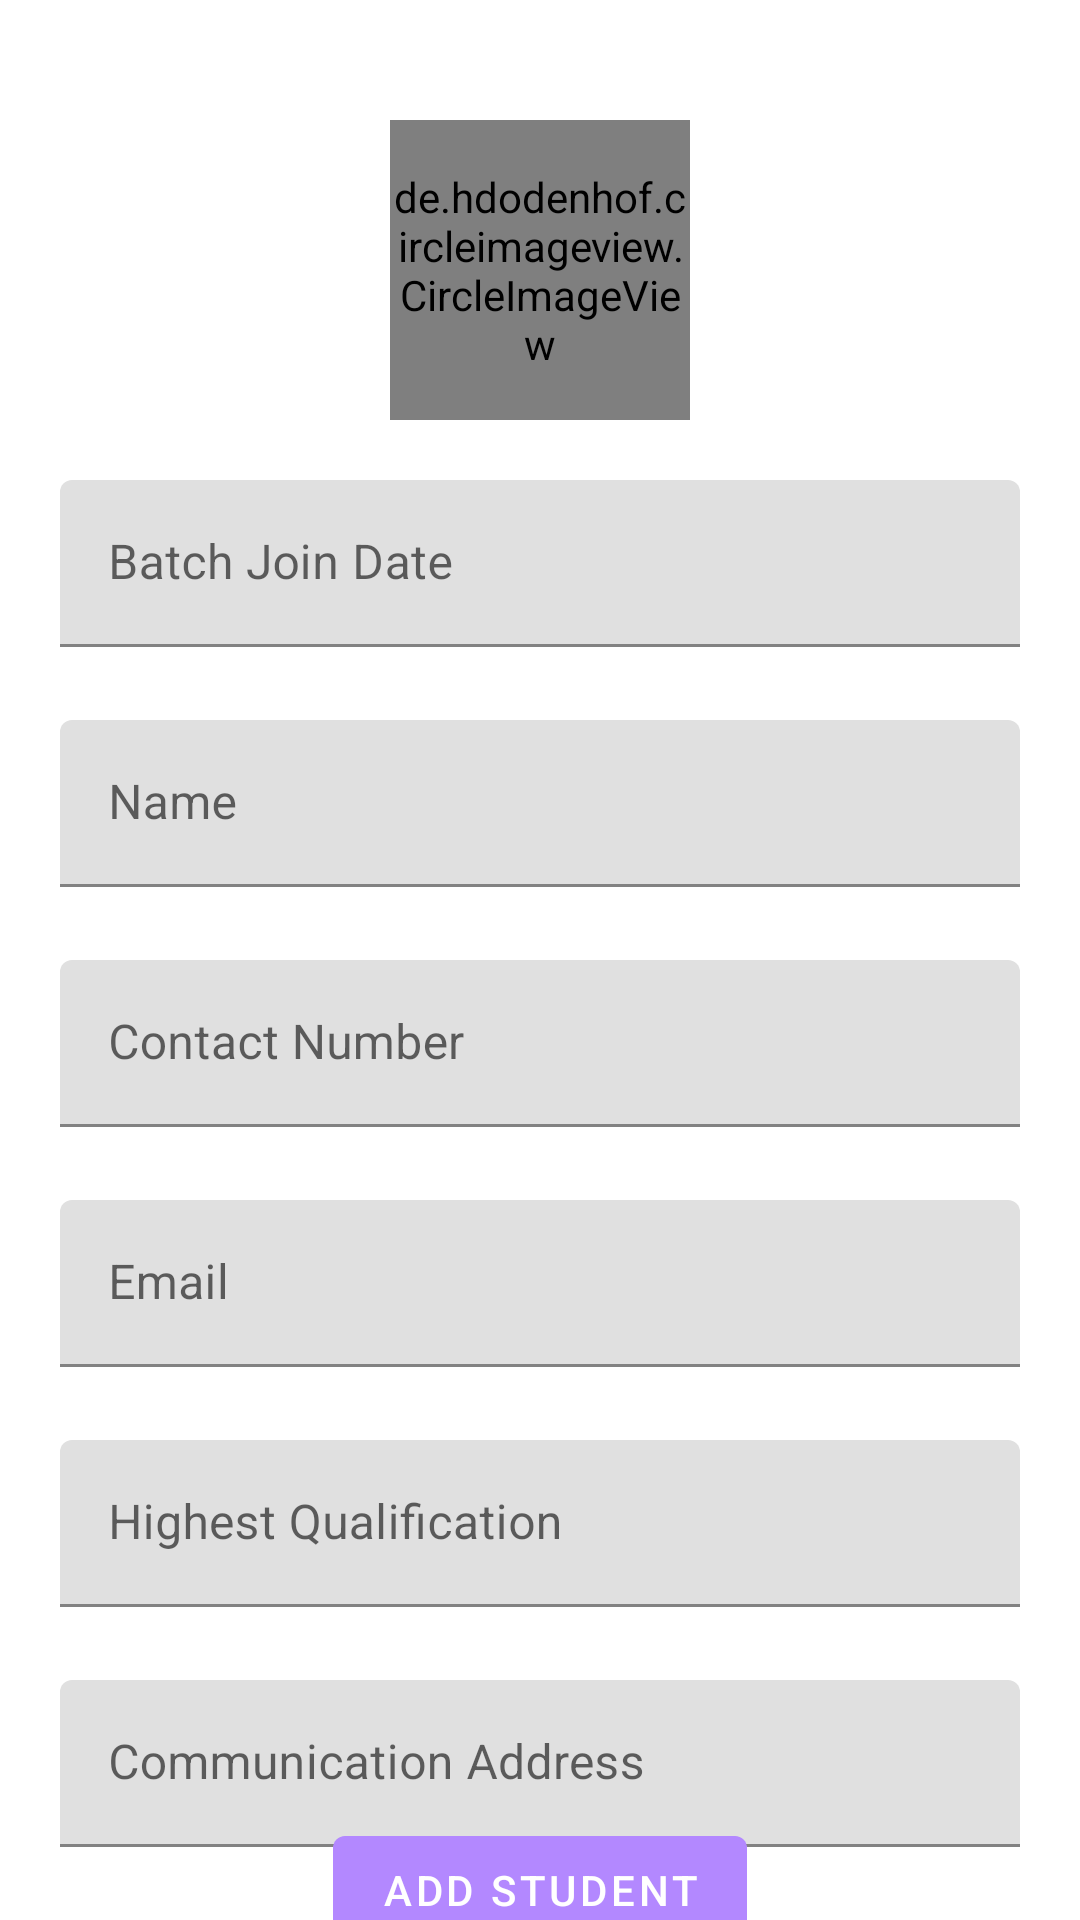

Here is an Android app screen rendered from its layout file. Give the layout XML and the strings, colors and styles it references.
<!-- AndroidManifest.xml: application theme Theme.StudentAttendanceApp -->
<!-- res/layout/activity_add_student.xml -->
<?xml version="1.0" encoding="utf-8"?>
<androidx.constraintlayout.widget.ConstraintLayout xmlns:android="http://schemas.android.com/apk/res/android"
    xmlns:app="http://schemas.android.com/apk/res-auto"
    xmlns:tools="http://schemas.android.com/tools"
    android:layout_width="match_parent"
    android:layout_height="match_parent"
    tools:context=".activity.AddStudentActivity">

    <de.hdodenhof.circleimageview.CircleImageView
        android:id="@+id/profile_image"
        android:layout_width="100dp"
        android:layout_height="100dp"
        android:src="@drawable/ic_baseline_person_outline_24"
        app:civ_border_color="#FF000000"
        app:civ_border_width="2dp"
        android:layout_marginTop="40dp"
        android:clickable="true"
        app:layout_constraintEnd_toEndOf="parent"
        app:layout_constraintStart_toStartOf="parent"
        app:layout_constraintTop_toTopOf="parent"
        android:focusable="true" />

    <com.google.android.material.textfield.TextInputLayout
        android:id="@+id/textField_batch_join_date"
        android:layout_width="match_parent"
        android:layout_height="60dp"
        android:hint="@string/batch_join_date"
        android:layout_marginTop="20dp"
        android:layout_marginRight="20dp"
        android:layout_marginLeft="20dp"
        app:layout_constraintEnd_toEndOf="parent"
        app:layout_constraintStart_toStartOf="parent"
        app:layout_constraintTop_toBottomOf="@+id/profile_image">

        <com.google.android.material.textfield.TextInputEditText
            android:id="@+id/textinput_et_batch_join_date"
            android:layout_width="match_parent"
            android:layout_height="wrap_content"
            android:inputType="date"/>

    </com.google.android.material.textfield.TextInputLayout>

    <com.google.android.material.textfield.TextInputLayout
        android:id="@+id/textField_name"
        android:layout_width="match_parent"
        android:layout_height="60dp"
        android:hint="@string/name"
        android:layout_marginTop="20dp"
        android:layout_marginRight="20dp"
        android:layout_marginLeft="20dp"
        app:layout_constraintEnd_toEndOf="parent"
        app:layout_constraintStart_toStartOf="parent"
        app:layout_constraintTop_toBottomOf="@+id/textField_batch_join_date">

        <com.google.android.material.textfield.TextInputEditText
            android:id="@+id/et_name"
            android:layout_width="match_parent"
            android:layout_height="wrap_content" />

    </com.google.android.material.textfield.TextInputLayout>

    <com.google.android.material.textfield.TextInputLayout
        android:id="@+id/textField_mobile_no"
        android:layout_width="match_parent"
        android:layout_height="60dp"
        android:hint="@string/contact_number"
        android:layout_marginTop="20dp"
        android:layout_marginRight="20dp"
        android:layout_marginLeft="20dp"
        app:layout_constraintEnd_toEndOf="parent"
        app:layout_constraintStart_toStartOf="parent"
        app:layout_constraintTop_toBottomOf="@+id/textField_name">

        <com.google.android.material.textfield.TextInputEditText
            android:id="@+id/et_contact_number"
            android:layout_width="match_parent"
            android:layout_height="wrap_content"
            android:inputType="phone"/>

    </com.google.android.material.textfield.TextInputLayout>

    <com.google.android.material.textfield.TextInputLayout
        android:id="@+id/textField_email"
        android:layout_width="match_parent"
        android:layout_height="60dp"
        android:hint="@string/email"
        android:layout_marginTop="20dp"
        android:layout_marginRight="20dp"
        android:layout_marginLeft="20dp"
        app:layout_constraintEnd_toEndOf="parent"
        app:layout_constraintStart_toStartOf="parent"
        app:layout_constraintTop_toBottomOf="@+id/textField_mobile_no">

        <com.google.android.material.textfield.TextInputEditText
            android:layout_width="match_parent"
            android:layout_height="wrap_content"
            android:inputType="textEmailAddress"/>

    </com.google.android.material.textfield.TextInputLayout>

    <com.google.android.material.textfield.TextInputLayout
        android:id="@+id/textField_high_qualification"
        android:layout_width="match_parent"
        android:layout_height="60dp"
        android:hint="@string/highest_qualification"
        android:layout_marginTop="20dp"
        android:layout_marginRight="20dp"
        android:layout_marginLeft="20dp"
        app:layout_constraintEnd_toEndOf="parent"
        app:layout_constraintStart_toStartOf="parent"
        app:layout_constraintTop_toBottomOf="@+id/textField_email">

        <com.google.android.material.textfield.TextInputEditText
            android:id="@+id/et_high_qualification"
            android:layout_width="match_parent"
            android:layout_height="wrap_content" />

    </com.google.android.material.textfield.TextInputLayout>

    <com.google.android.material.textfield.TextInputLayout
        android:id="@+id/textField_address"
        android:layout_width="match_parent"
        android:layout_height="60dp"
        android:hint="@string/communication_address"
        android:layout_marginTop="20dp"
        android:layout_marginRight="20dp"
        android:layout_marginLeft="20dp"
        app:layout_constraintEnd_toEndOf="parent"
        app:layout_constraintStart_toStartOf="parent"
        app:layout_constraintTop_toBottomOf="@+id/textField_high_qualification">

        <com.google.android.material.textfield.TextInputEditText
            android:id="@+id/et_address"
            android:layout_width="match_parent"
            android:layout_height="wrap_content"
            android:inputType="textPostalAddress"/>

    </com.google.android.material.textfield.TextInputLayout>

    <com.google.android.material.button.MaterialButton
        android:layout_width="wrap_content"
        android:layout_height="wrap_content"
        android:text="@string/add_student"
        app:layout_constraintBottom_toBottomOf="parent"
        app:layout_constraintEnd_toEndOf="parent"
        app:layout_constraintStart_toStartOf="parent"
        app:layout_constraintTop_toBottomOf="@+id/textField_address" />
</androidx.constraintlayout.widget.ConstraintLayout>
<!-- resources referenced by this layout -->
<resources>
  <!-- drawable ic_baseline_person_outline_24 (drawable) -->
  <vector android:height="24dp" android:tint="#F7816B"
      android:viewportHeight="24" android:viewportWidth="24"
      android:width="24dp" xmlns:android="http://schemas.android.com/apk/res/android">
      <path android:fillColor="@android:color/white" android:pathData="M12,5.9c1.16,0 2.1,0.94 2.1,2.1s-0.94,2.1 -2.1,2.1S9.9,9.16 9.9,8s0.94,-2.1 2.1,-2.1m0,9c2.97,0 6.1,1.46 6.1,2.1v1.1L5.9,18.1L5.9,17c0,-0.64 3.13,-2.1 6.1,-2.1M12,4C9.79,4 8,5.79 8,8s1.79,4 4,4 4,-1.79 4,-4 -1.79,-4 -4,-4zM12,13c-2.67,0 -8,1.34 -8,4v3h16v-3c0,-2.66 -5.33,-4 -8,-4z"/>
  </vector>
  <string name="add_student">Add Student</string>
  <string name="batch_join_date">Batch Join Date</string>
  <string name="communication_address">Communication Address</string>
  <string name="contact_number">Contact Number</string>
  <string name="email">Email</string>
  <string name="highest_qualification">Highest Qualification</string>
  <string name="name">Name</string>
  <style name="Theme.StudentAttendanceApp" parent="Theme.MaterialComponents.DayNight.DarkActionBar">
          
          <item name="colorPrimary">@color/purple_500</item>
          <item name="colorPrimaryVariant">@color/purple_700</item>
          <item name="colorOnPrimary">@color/white</item>
          
          <item name="colorSecondary">@color/teal_200</item>
          <item name="colorSecondaryVariant">@color/teal_700</item>
          <item name="colorOnSecondary">@color/black</item>
          
          <item name="android:statusBarColor" tools:targetApi="l">?attr/colorPrimaryVariant</item>
          
      </style>
  <color name="purple_500">#B388FF</color>
  <color name="purple_700">#B388FF</color>
  <color name="white">#FFFFFFFF</color>
  <color name="teal_200">#FF03DAC5</color>
  <color name="teal_700">#FF018786</color>
  <color name="black">#FF000000</color>
</resources>
